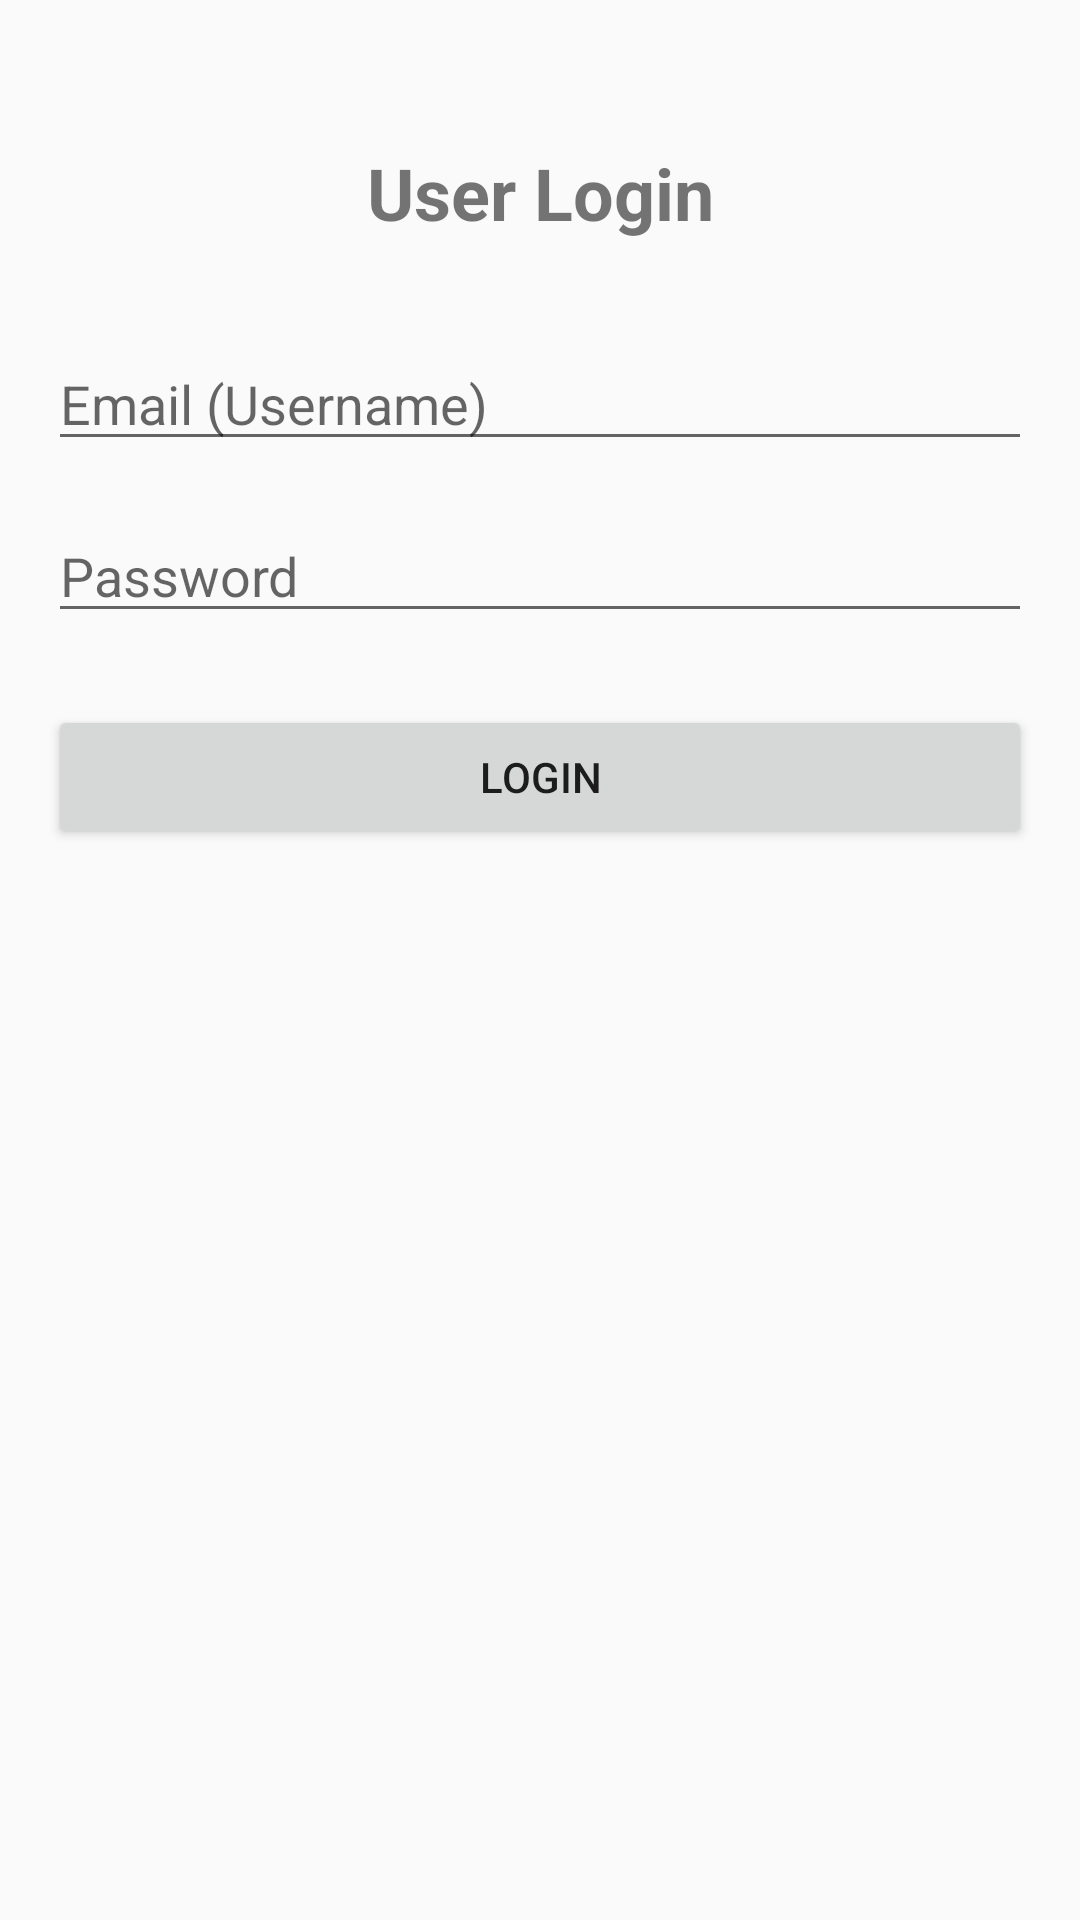

This screen was rendered from an Android layout file. Write that file and the resources it references.
<!-- AndroidManifest.xml: application theme Theme.UserManagementApp_2023eb03183 -->
<!-- res/layout/activity_login.xml -->
<?xml version="1.0" encoding="utf-8"?>
<androidx.constraintlayout.widget.ConstraintLayout xmlns:android="http://schemas.android.com/apk/res/android"
    xmlns:app="http://schemas.android.com/apk/res-auto"
    xmlns:tools="http://schemas.android.com/tools"
    android:layout_width="match_parent"
    android:layout_height="match_parent"
    android:padding="16dp"
    tools:context=".LoginActivity">

    <TextView
        android:id="@+id/textViewTitle"
        android:layout_width="wrap_content"
        android:layout_height="wrap_content"
        android:text="User Login"
        android:textSize="24sp"
        android:textStyle="bold"
        app:layout_constraintTop_toTopOf="parent"
        app:layout_constraintStart_toStartOf="parent"
        app:layout_constraintEnd_toEndOf="parent"
        android:layout_marginTop="32dp"/>

    <EditText
        android:id="@+id/editTextUsername"
        android:layout_width="0dp"
        android:layout_height="wrap_content"
        android:layout_marginTop="32dp"
        android:hint="Email (Username)"
        android:inputType="textEmailAddress"
        app:layout_constraintTop_toBottomOf="@id/textViewTitle"
        app:layout_constraintStart_toStartOf="parent"
        app:layout_constraintEnd_toEndOf="parent"/>

    <EditText
        android:id="@+id/editTextPassword"
        android:layout_width="0dp"
        android:layout_height="wrap_content"
        android:layout_marginTop="16dp"
        android:hint="Password"
        android:inputType="textPassword"
        app:layout_constraintTop_toBottomOf="@id/editTextUsername"
        app:layout_constraintStart_toStartOf="parent"
        app:layout_constraintEnd_toEndOf="parent"/>

    <Button
        android:id="@+id/buttonLogin"
        android:layout_width="0dp"
        android:layout_height="wrap_content"
        android:layout_marginTop="24dp"
        android:text="Login"
        app:layout_constraintTop_toBottomOf="@id/editTextPassword"
        app:layout_constraintStart_toStartOf="parent"
        app:layout_constraintEnd_toEndOf="parent"/>

</androidx.constraintlayout.widget.ConstraintLayout>
<!-- resources referenced by this layout -->
<resources>
  <style name="Theme.UserManagementApp_2023eb03183" parent="Theme.AppCompat.Light.NoActionBar">
          <item name="colorPrimary">@color/purple_500</item>
          <item name="colorPrimaryVariant">@color/purple_700</item>
          <item name="colorOnPrimary">@color/white</item>
          <item name="colorSecondary">@color/teal_200</item>
          <item name="colorSecondaryVariant">@color/teal_700</item>
          <item name="colorOnSecondary">@color/black</item>
      </style>
  <!-- not gathered from this repository: default colours our renderer supplied (Android Studio template values) -->
  <color name="purple_500">#FF6200EE</color>
  <color name="purple_700">#FF3700B3</color>
  <color name="teal_200">#FF03DAC5</color>
  <color name="teal_700">#FF018786</color>
  <color name="black">#FF000000</color>
  <color name="white">#FFFFFFFF</color>
</resources>
